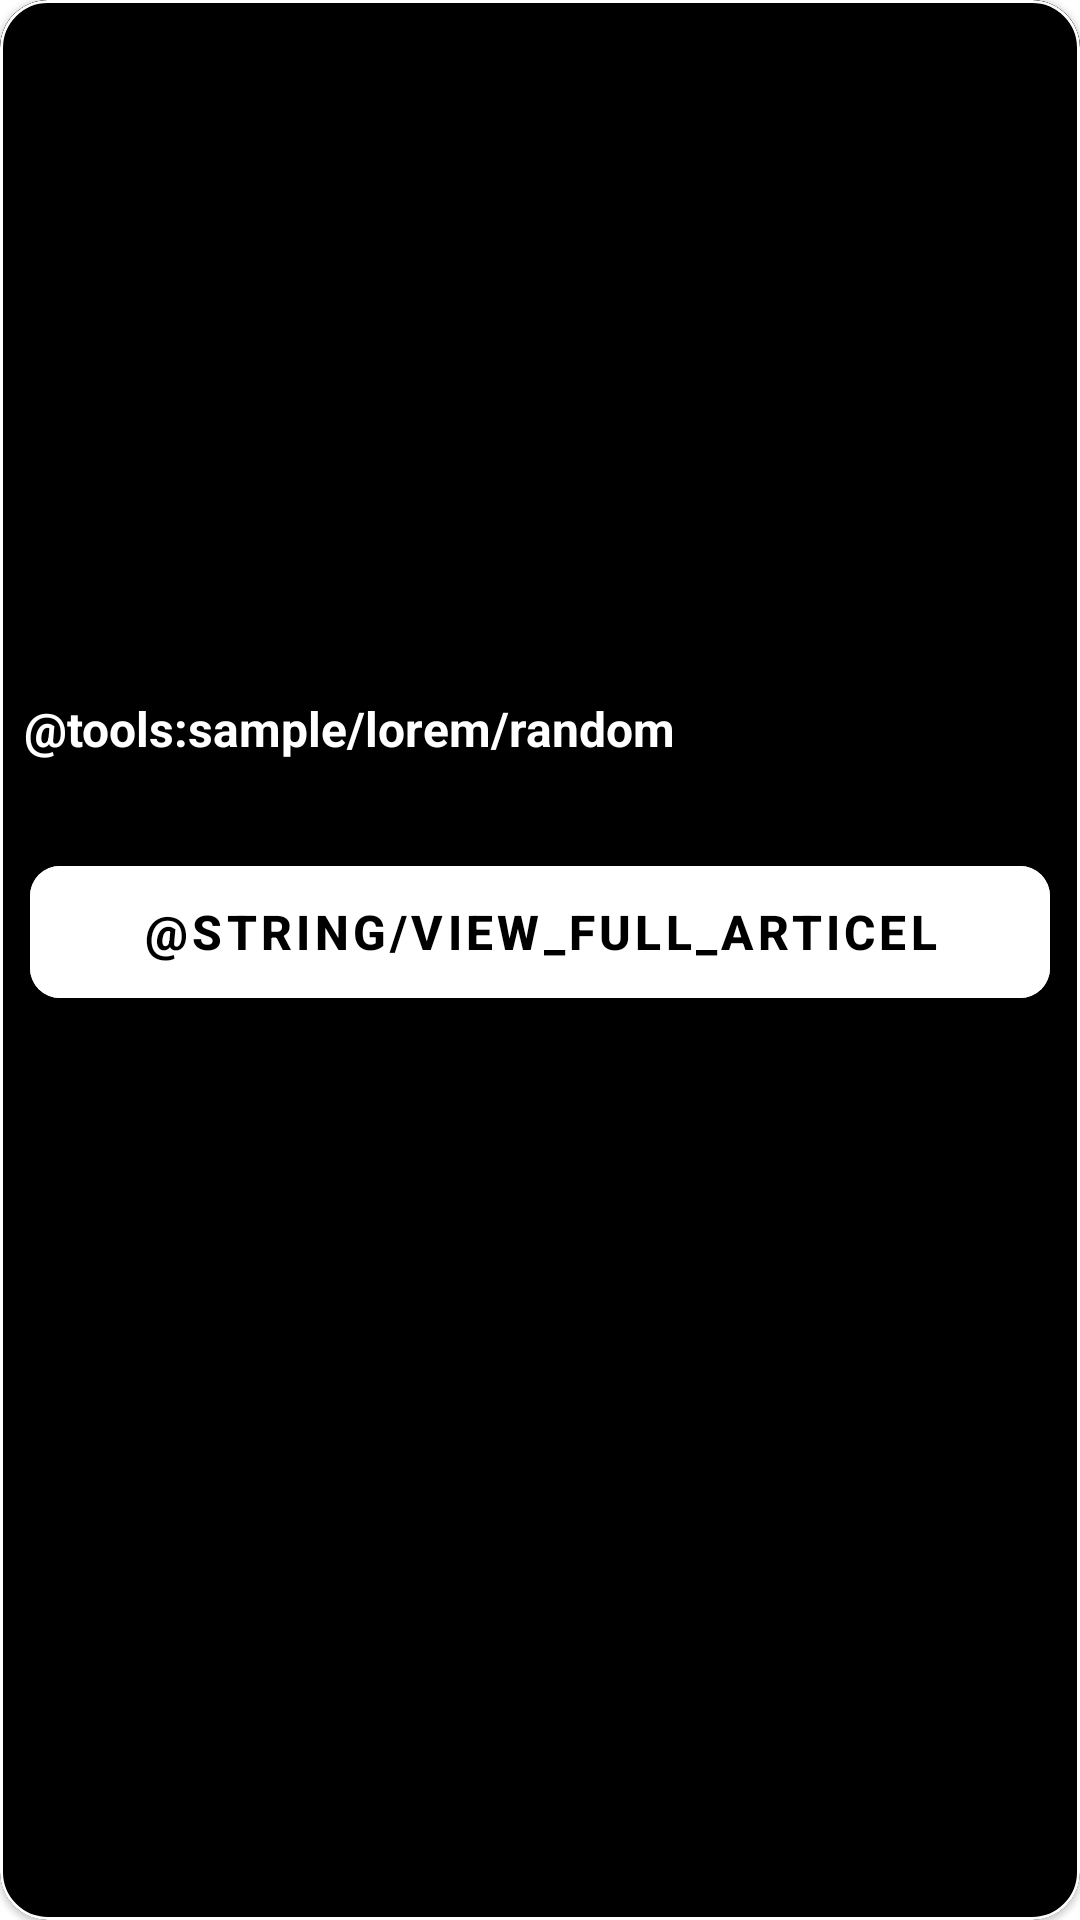

Produce the Android XML layout that renders to this screen, including the resource entries it uses.
<!-- AndroidManifest.xml: application theme Theme.NewsApp -->
<!-- res/layout/activity_bottom_sheet_news.xml -->
<?xml version="1.0" encoding="utf-8"?>
<com.google.android.material.card.MaterialCardView xmlns:android="http://schemas.android.com/apk/res/android"
    xmlns:app="http://schemas.android.com/apk/res-auto"
    xmlns:tools="http://schemas.android.com/tools"
    android:layout_width="match_parent"
    android:layout_height="wrap_content"
    android:layout_margin="18dp"
    android:background="@color/primary"
    app:cardBackgroundColor="@color/black"
    app:cardCornerRadius="16dp"
    app:strokeColor="@color/white"
    app:strokeWidth="1dp">

    <androidx.constraintlayout.widget.ConstraintLayout
        android:layout_width="match_parent"
        android:layout_height="wrap_content"
        android:background="@color/black">

        <ProgressBar
            android:layout_width="wrap_content"
            android:layout_height="wrap_content"
            android:indeterminateTint="@color/white"
            app:layout_constraintBottom_toBottomOf="@id/image_bottom"
            app:layout_constraintEnd_toEndOf="@id/image_bottom"
            app:layout_constraintStart_toStartOf="@id/image_bottom"
            app:layout_constraintTop_toTopOf="@id/image_bottom">

        </ProgressBar>

        <com.google.android.material.imageview.ShapeableImageView
            android:id="@+id/image_bottom"
            android:layout_width="match_parent"
            android:layout_height="220dp"
            android:scaleType="centerCrop"
            app:layout_constraintTop_toTopOf="parent"
            tools:src="@tools:sample/backgrounds/scenic"

            >

        </com.google.android.material.imageview.ShapeableImageView>

        <TextView
            android:id="@+id/title_bottom"
            android:layout_width="wrap_content"
            android:layout_height="wrap_content"
            android:layout_marginHorizontal="12dp"
            android:layout_marginVertical="12dp"
            android:layout_marginStart="8dp"
            android:lines="2"
            android:maxLines="2"
            android:text="@tools:sample/lorem/random"
            android:textColor="@color/white"
            android:textSize="16sp"
            android:textStyle="bold"
            app:layout_constraintStart_toStartOf="parent"
            app:layout_constraintTop_toBottomOf="@id/image_bottom">

        </TextView>

        <com.google.android.material.button.MaterialButton
            android:id="@+id/button_articel"
            android:layout_width="match_parent"
            android:layout_height="56dp"
            android:layout_marginHorizontal="10dp"
            android:layout_marginVertical="10dp"
            android:backgroundTint="@color/white"
            android:text="@string/view_full_articel"
            android:textColor="@color/black"
            android:textSize="16sp"
            android:textStyle="bold"
            app:cornerRadius="10dp"
            app:layout_constraintBottom_toBottomOf="parent"
            app:layout_constraintTop_toBottomOf="@id/title_bottom">

        </com.google.android.material.button.MaterialButton>

    </androidx.constraintlayout.widget.ConstraintLayout>
</com.google.android.material.card.MaterialCardView>
<!-- resources referenced by this layout -->
<resources>
  <color name="black">#FF000000</color>
  <color name="primary">#171717</color>
  <color name="white">#FFFFFFFF</color>
  <style name="Theme.NewsApp" parent="Base.Theme.NewsApp" />
  <style name="Base.Theme.NewsApp" parent="Theme.MaterialComponents.DayNight.NoActionBar">
          
          
          <item name="colorPrimary">@color/primary</item>
          <item name="colorPrimaryVariant">@color/primary</item>
          <item name="colorOnPrimary">@color/white</item>
          <item name="colorSecondary">@color/primary</item>
          <item name="colorSecondaryVariant">@color/primary</item>
          <item name="colorOnSecondary">@color/white</item>
          <item name="android:statusBarColor">?colorPrimaryVariant</item>
      </style>
</resources>
